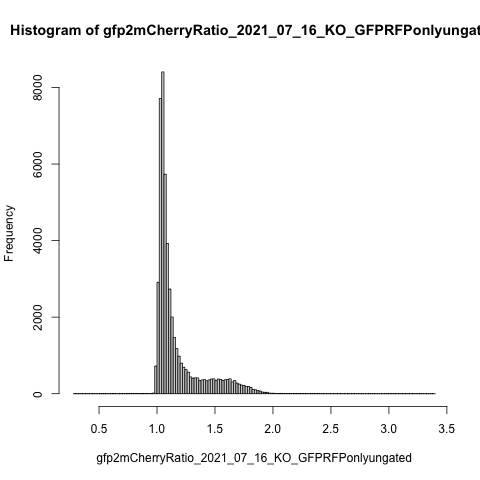

The file beside this chart, header and first rows:
counts, density, mids
0, 0, 0.29
0, 0, 0.31
0, 0, 0.33
0, 0, 0.35
0, 0, 0.37
0, 0, 0.39
0, 0, 0.41
0, 0, 0.43
0, 0, 0.45
0, 0, 0.47
0, 0, 0.49
0, 0, 0.51
1, 0.001, 0.53
0, 0, 0.55
1, 0.001, 0.57
0, 0, 0.59
1, 0.001, 0.61
2, 0.002, 0.63
0, 0, 0.65
0, 0, 0.67
1, 0.001, 0.69
1, 0.001, 0.71
0, 0, 0.73
2, 0.002, 0.75
2, 0.002, 0.77
1, 0.001, 0.79
2, 0.002, 0.81
5, 0.005, 0.83
0, 0, 0.85
5, 0.005, 0.87
2, 0.002, 0.89
4, 0.004, 0.91
1, 0.001, 0.93
6, 0.006, 0.95
17, 0.017, 0.97
723, 0.723, 0.99
2910, 2.91, 1.01
7715, 7.715, 1.03
8407, 8.407, 1.05
5734, 5.734, 1.07
3924, 3.924, 1.09
2735, 2.735, 1.11
2004, 2.004, 1.13
1471, 1.471, 1.15
1180, 1.18, 1.17
980, 0.98, 1.19
796, 0.796, 1.21
689, 0.689, 1.23
629, 0.629, 1.25
562, 0.562, 1.27
438, 0.438, 1.29
405, 0.405, 1.31
415, 0.415, 1.33
413, 0.413, 1.35
344, 0.344, 1.37
360, 0.36, 1.39
367, 0.367, 1.41
337, 0.337, 1.43
360, 0.36, 1.45
383, 0.383, 1.47
... 96 more rows
